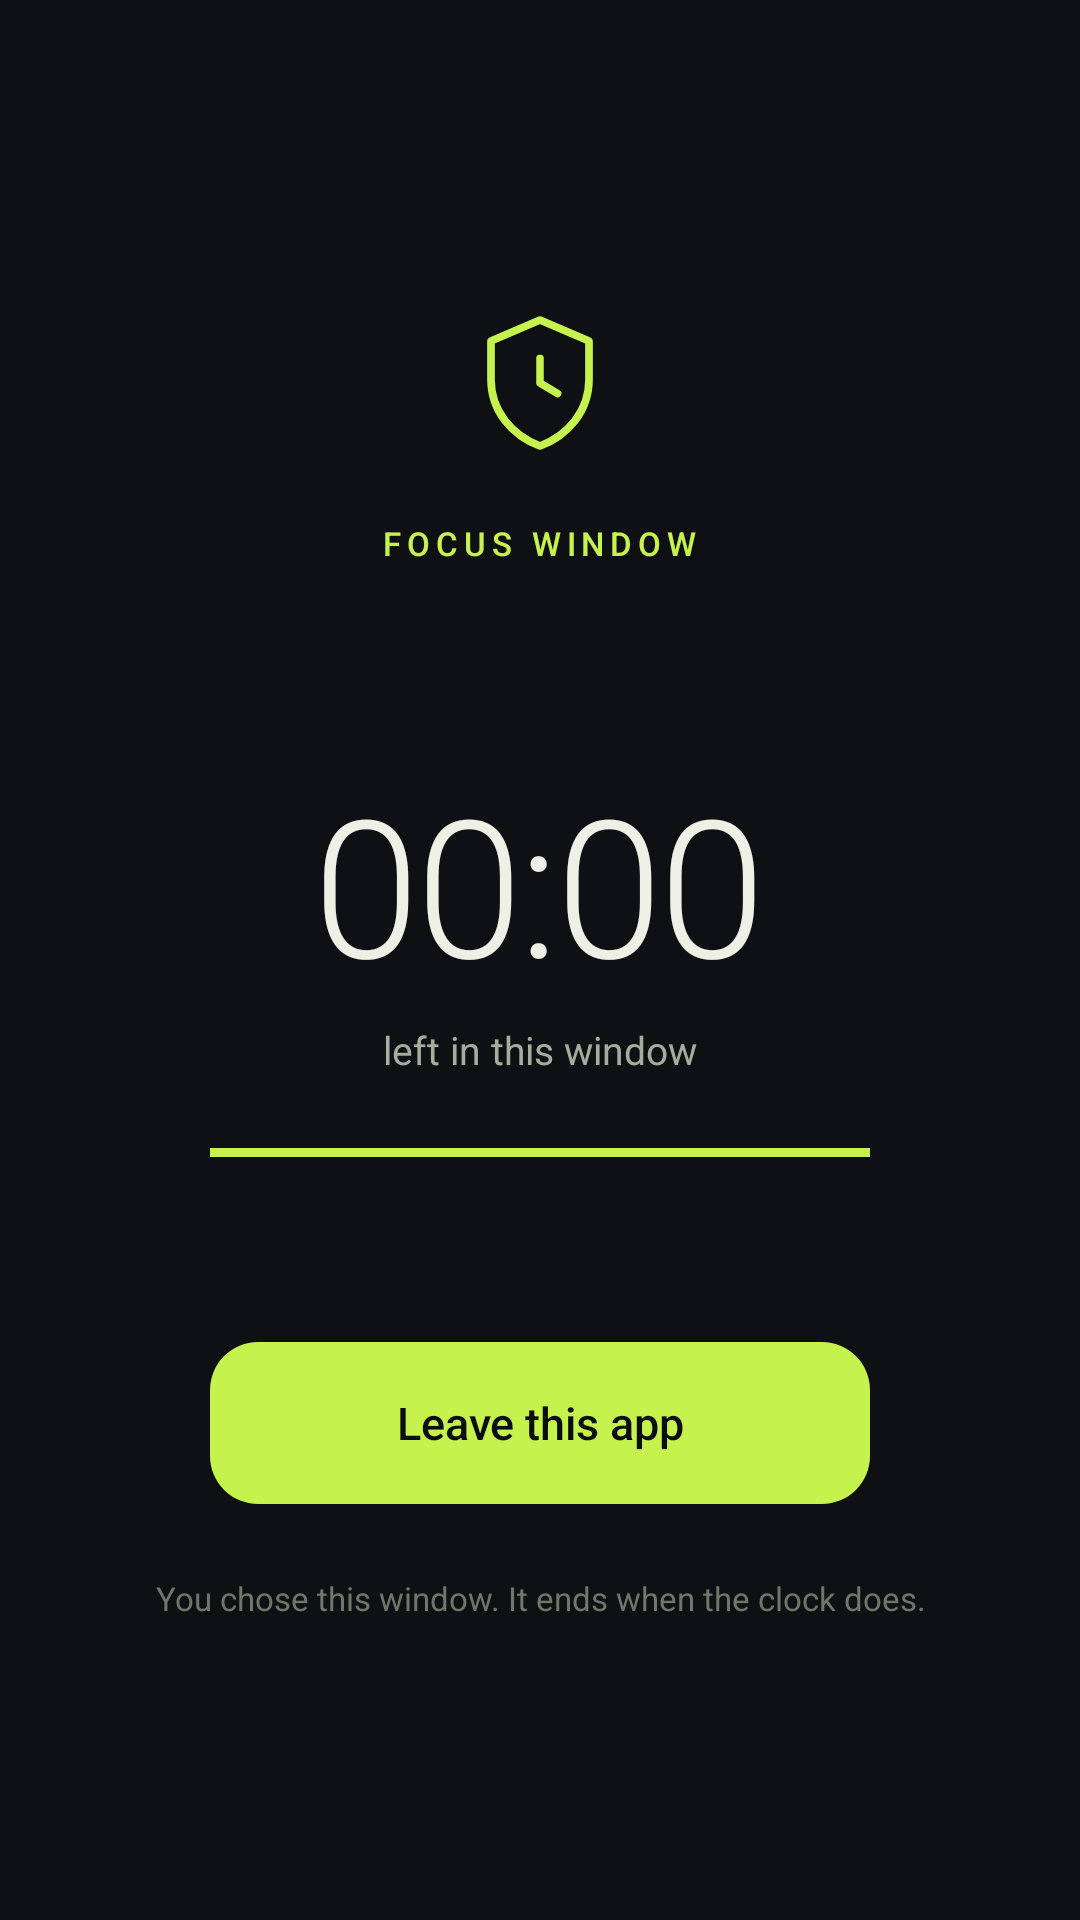

Layout XML and referenced resources for this Android screen:
<!-- AndroidManifest.xml: application theme AppTheme -->
<!-- res/layout/overlay_block.xml -->
<?xml version="1.0" encoding="utf-8"?>
<FrameLayout xmlns:android="http://schemas.android.com/apk/res/android"
    android:layout_width="match_parent"
    android:layout_height="match_parent"
    android:background="#F708090C"
    android:clickable="true"
    android:focusable="true">

    <LinearLayout
        android:layout_width="match_parent"
        android:layout_height="wrap_content"
        android:layout_gravity="center"
        android:gravity="center_horizontal"
        android:orientation="vertical"
        android:paddingStart="32dp"
        android:paddingEnd="32dp">

        <ImageView
            android:id="@+id/block_icon"
            android:layout_width="56dp"
            android:layout_height="56dp"
            android:contentDescription="@null"
            android:importantForAccessibility="no"
            android:src="@drawable/ic_block_shield" />

        <TextView
            android:id="@+id/block_kicker"
            android:layout_width="wrap_content"
            android:layout_height="wrap_content"
            android:layout_marginTop="18dp"
            android:fontFamily="sans-serif-medium"
            android:letterSpacing="0.18"
            android:text="@string/block_kicker"
            android:textAllCaps="true"
            android:textColor="#C6F24E"
            android:textSize="11sp" />

        <TextView
            android:id="@+id/block_label"
            android:layout_width="match_parent"
            android:layout_height="wrap_content"
            android:layout_marginTop="10dp"
            android:fontFamily="serif"
            android:gravity="center"
            android:maxLines="2"
            android:textColor="#EEF0E6"
            android:textSize="32sp" />

        <TextView
            android:id="@+id/block_countdown"
            android:layout_width="wrap_content"
            android:layout_height="wrap_content"
            android:layout_marginTop="20dp"
            android:fontFamily="sans-serif-light"
            android:fontFeatureSettings="tnum"
            android:includeFontPadding="false"
            android:letterSpacing="-0.02"
            android:text="00:00"
            android:textColor="#EEF0E6"
            android:textSize="64sp" />

        <TextView
            android:id="@+id/block_left"
            android:layout_width="wrap_content"
            android:layout_height="wrap_content"
            android:layout_marginTop="6dp"
            android:text="@string/block_left"
            android:textColor="#A7AC9E"
            android:textSize="13sp" />

        <ProgressBar
            android:id="@+id/block_bar"
            style="?android:attr/progressBarStyleHorizontal"
            android:layout_width="220dp"
            android:layout_height="3dp"
            android:layout_marginTop="24dp"
            android:indeterminate="false"
            android:max="1000"
            android:progress="1000"
            android:progressBackgroundTint="#26FFFFFF"
            android:progressTint="#C6F24E" />

        <TextView
            android:id="@+id/block_until"
            android:layout_width="wrap_content"
            android:layout_height="wrap_content"
            android:layout_marginTop="9dp"
            android:fontFamily="monospace"
            android:textColor="#71766A"
            android:textSize="11sp" />

        <Button
            android:id="@+id/block_leave"
            android:layout_width="220dp"
            android:layout_height="54dp"
            android:layout_marginTop="38dp"
            android:background="@drawable/bg_alarm_primary"
            android:fontFamily="sans-serif-medium"
            android:stateListAnimator="@null"
            android:text="@string/block_leave"
            android:textAllCaps="false"
            android:textColor="#0B0D12"
            android:textSize="15sp" />

        <TextView
            android:id="@+id/block_foot"
            android:layout_width="match_parent"
            android:layout_height="wrap_content"
            android:layout_marginTop="24dp"
            android:gravity="center"
            android:text="@string/block_foot"
            android:textColor="#71766A"
            android:textSize="11sp" />
    </LinearLayout>
</FrameLayout>
<!-- resources referenced by this layout -->
<resources>
  <!-- drawable bg_alarm_primary (drawable) -->
  <?xml version="1.0" encoding="utf-8"?>
  <shape xmlns:android="http://schemas.android.com/apk/res/android"
      android:shape="rectangle">
      <solid android:color="#C6F24E" />
      <corners android:radius="16dp" />
  </shape>
  <!-- drawable ic_block_shield (drawable) -->
  <?xml version="1.0" encoding="utf-8"?>
  <vector xmlns:android="http://schemas.android.com/apk/res/android"
      android:width="56dp"
      android:height="56dp"
      android:viewportWidth="48"
      android:viewportHeight="48">
      <path
          android:fillColor="#00000000"
          android:pathData="M24,6 L38,12 L38,23 C38,32 32,39 24,42 C16,39 10,32 10,23 L10,12 Z"
          android:strokeColor="#C6F24E"
          android:strokeLineCap="round"
          android:strokeLineJoin="round"
          android:strokeWidth="2.2" />
      <path
          android:fillColor="#00000000"
          android:pathData="M24,17 L24,24 L29,27"
          android:strokeColor="#C6F24E"
          android:strokeLineCap="round"
          android:strokeLineJoin="round"
          android:strokeWidth="2.2" />
  </vector>
  <string name="block_foot">You chose this window. It ends when the clock does.</string>
  <string name="block_kicker">Focus window</string>
  <string name="block_leave">Leave this app</string>
  <string name="block_left">left in this window</string>
  <style name="AppTheme" parent="Theme.AppCompat.Light.DarkActionBar">
          
          <item name="colorPrimary">@color/colorPrimary</item>
          <item name="colorPrimaryDark">@color/colorPrimaryDark</item>
          <item name="colorAccent">@color/colorAccent</item>
      </style>
  <!-- not gathered from this repository: default colours our renderer supplied (Android Studio template values) -->
  <color name="colorPrimary">#FF6200EE</color>
  <color name="colorPrimaryDark">#FF3700B3</color>
  <color name="colorAccent">#FF03DAC5</color>
</resources>
